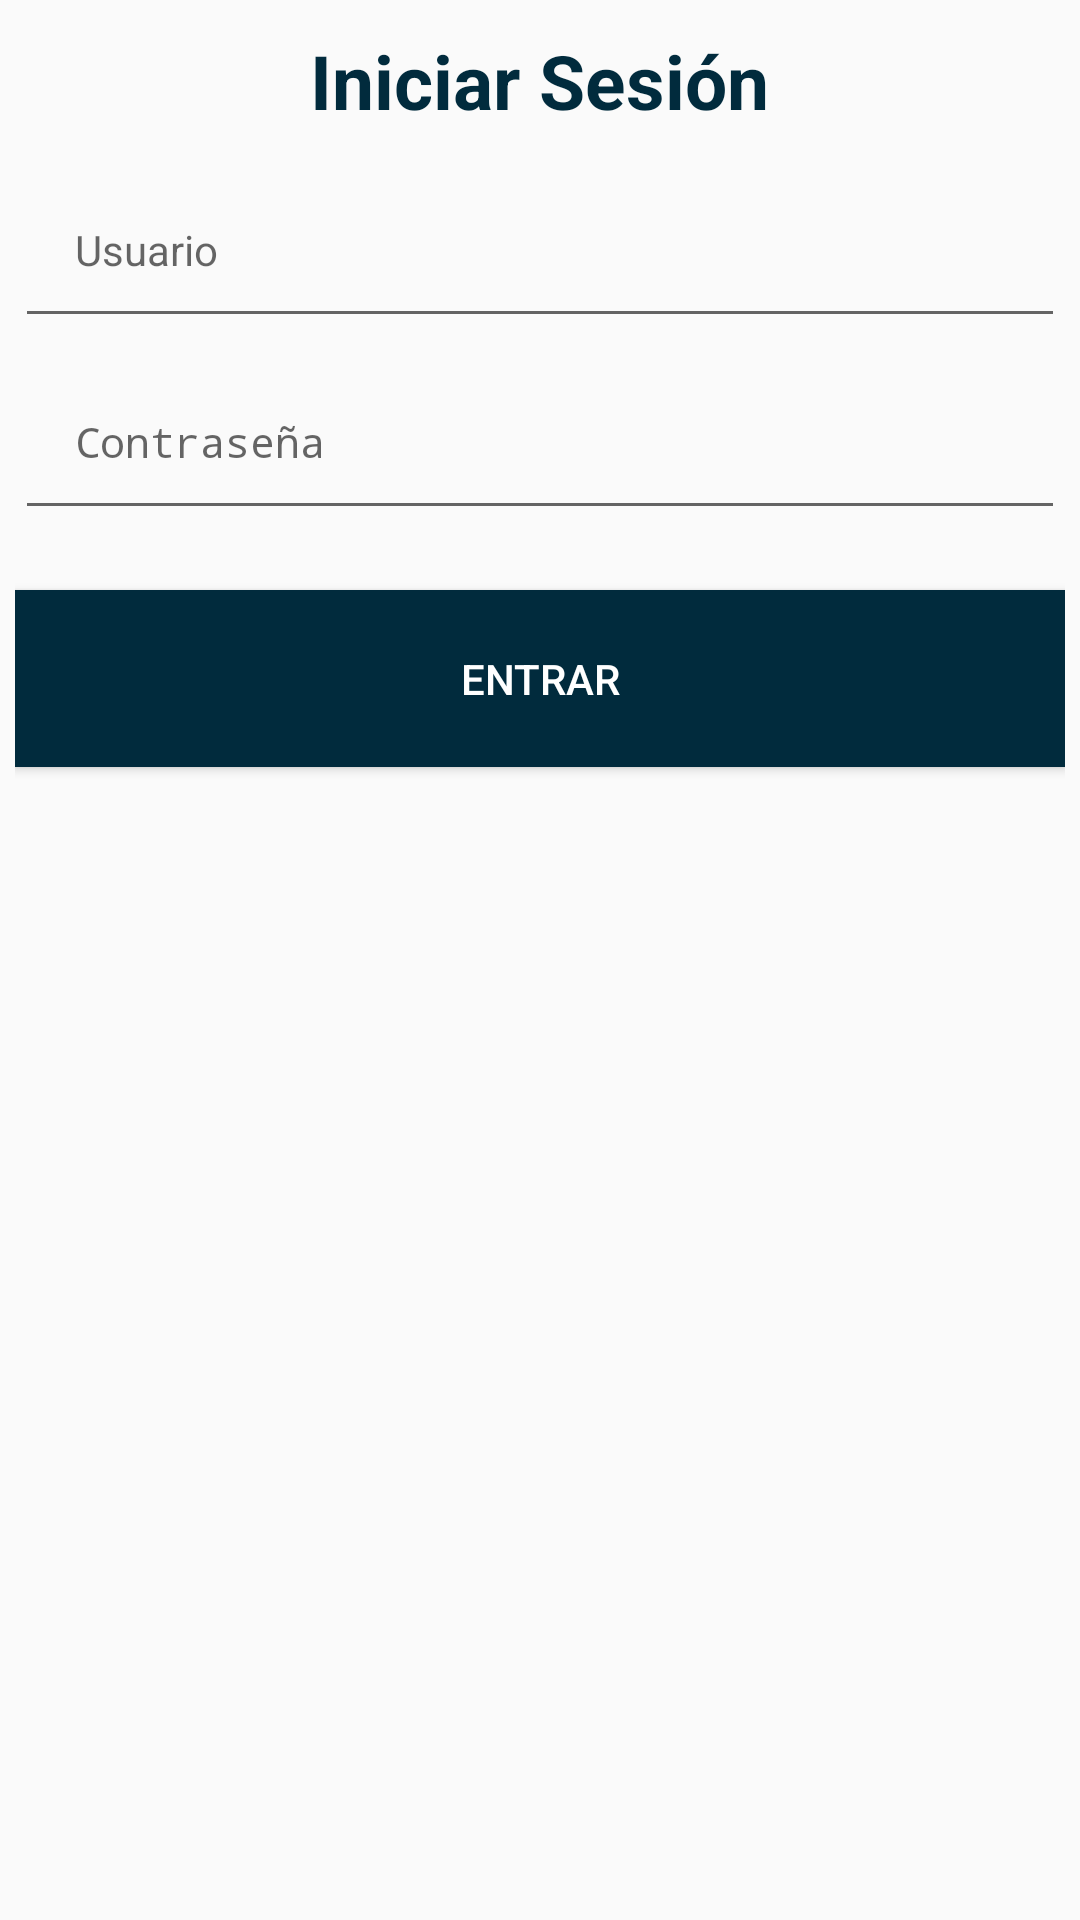

Reconstruct the res/layout file that produces this screen, plus the resources it refers to.
<!-- AndroidManifest.xml: application theme AppTheme -->
<!-- res/layout/dialog_login.xml -->
<?xml version="1.0" encoding="utf-8"?>
<LinearLayout xmlns:android="http://schemas.android.com/apk/res/android"
    android:layout_width="match_parent"
    android:layout_height="match_parent"
    android:orientation="vertical"
    android:padding="5dp">

    <TextView
        android:id="@+id/textView_titulo"
        android:layout_width="wrap_content"
        android:layout_height="wrap_content"
        android:layout_gravity="center"
        android:paddingTop="5dp"
        android:paddingBottom="5dp"
        android:text="Iniciar Sesión"
        android:textColor="@color/colorPrimary"
        android:textSize="25dp"
        android:textStyle="bold" />

    <EditText
        android:id="@+id/editText_usuario"
        android:layout_width="match_parent"
        android:layout_height="wrap_content"
        android:layout_centerHorizontal="true"
        android:layout_marginTop="5dp"
        android:ems="10"
        android:hint="Usuario"
        android:inputType="textPersonName"
        android:padding="20dp"
        android:textAppearance="?android:attr/textAppearanceSmall"
        android:textColor="@color/colorPrimary" />

    <EditText
        android:id="@+id/editText_contrasenia"
        android:layout_width="match_parent"
        android:layout_height="wrap_content"
        android:layout_below="@+id/editText_usuario"
        android:layout_centerHorizontal="true"
        android:layout_marginTop="5dp"
        android:layout_marginBottom="20dp"
        android:ems="10"
        android:hint="Contraseña"
        android:inputType="textPassword"
        android:padding="20dp"
        android:textAppearance="?android:attr/textAppearanceSmall"
        android:textColor="@color/colorPrimary" />

    <Button
        android:id="@+id/btn_iniciar_sesion"
        android:layout_width="match_parent"
        android:layout_height="wrap_content"
        android:layout_alignParentBottom="true"
        android:layout_marginBottom="5dp"
        android:background="@color/colorPrimary"
        android:paddingTop="20dp"
        android:paddingBottom="20dp"
        android:text="Entrar"
        android:textColor="@color/white" />
    
</LinearLayout>
<!-- resources referenced by this layout -->
<resources>
  <color name="colorPrimary">#012B3D</color>
  <color name="white">#fff</color>
  <style name="AppTheme" parent="Theme.AppCompat.Light.DarkActionBar">
          
          <item name="colorPrimary">@color/colorPrimary</item>
          <item name="colorPrimaryDark">@color/colorPrimaryDark</item>
          <item name="colorAccent">@color/colorAccent</item>
      </style>
  <color name="colorPrimaryDark">#012B3D</color>
  <color name="colorAccent">#CCCCCC</color>
</resources>
